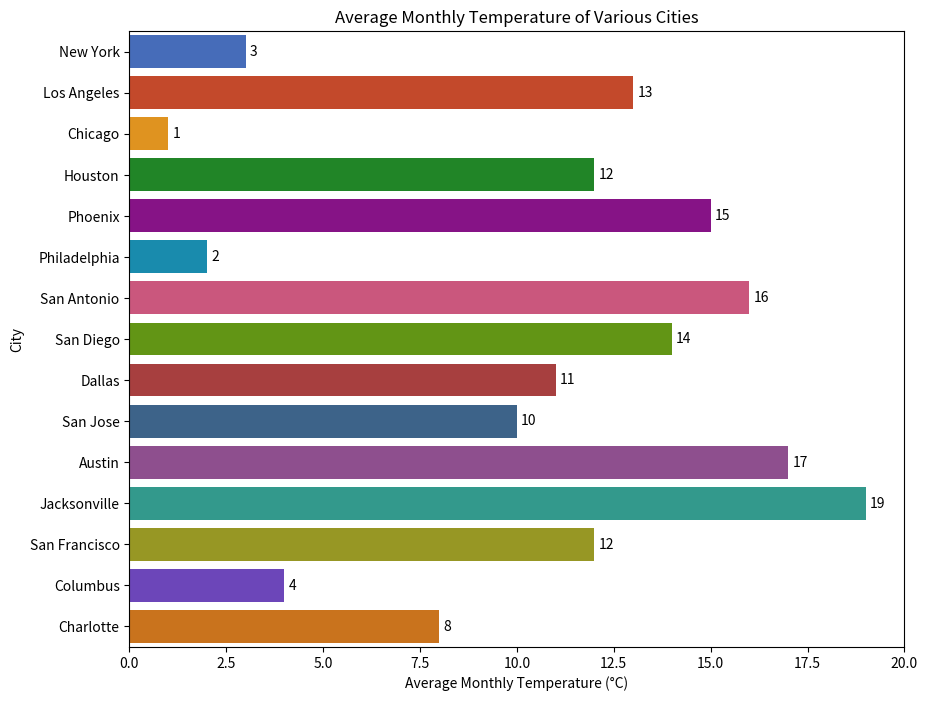

This chart was generated by the following Python code:

import seaborn as sns
import matplotlib.pyplot as plt
import pandas as pd

# Data: Average Monthly Temperature of Various Cities
data = {
    'City': ['New York', 'Los Angeles', 'Chicago', 'Houston', 'Phoenix', 'Philadelphia', 'San Antonio', 'San Diego', 
             'Dallas', 'San Jose', 'Austin', 'Jacksonville', 'San Francisco', 'Columbus', 'Charlotte'],
    'Average_Temperature': [3, 13, 1, 12, 15, 2, 16, 14, 11, 10, 17, 19, 12, 4, 8]
}

# Create DataFrame
df = pd.DataFrame(data)

# Initialize the matplotlib figure
f, ax = plt.subplots(figsize=(10, 8))

# Custom color palette
palette = ['#3366cc', '#dc3912', '#ff9900', '#109618', '#990099', '#0099c6', 
           '#dd4477', '#66aa00', '#b82e2e', '#316395', '#994499', '#22aa99', 
           '#aaaa11', '#6633cc', '#e67300']

# Plot a horizontal bar chart
sns.barplot(x='Average_Temperature', y='City', data=df,
            palette=palette, orient='h', ax=ax, dodge=False)

# Customize the Axes
ax.set(xlim=(0, 20), ylabel="City", xlabel="Average Monthly Temperature (°C)")
ax.set_title('Average Monthly Temperature of Various Cities')

# Adjust bar width/height
for container in ax.containers:
    ax.bar_label(container, label_type='edge', padding=3)

plt.show()
